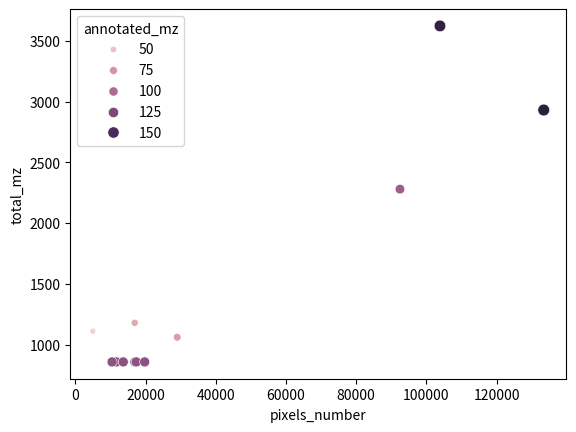
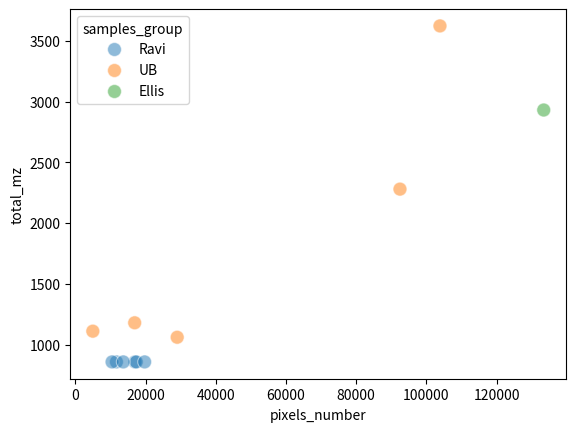
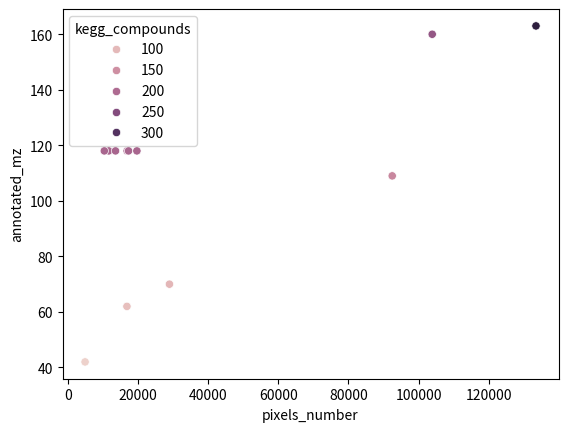
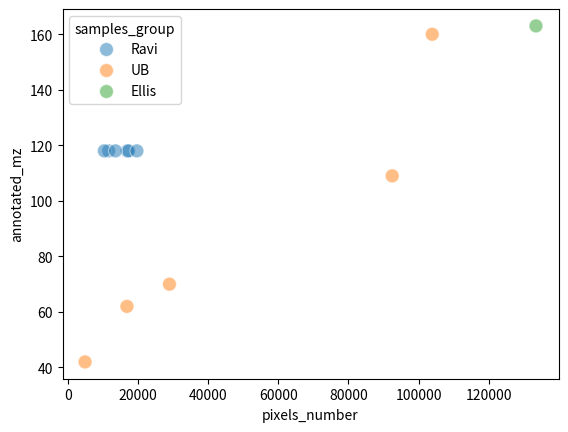

Here is the Python script that generated these plots, in order:
import matplotlib.pyplot as plt
import pandas as pd
import seaborn as sns

"""
completely unrelated note of Bash use: 
change a substring on filename ("" to make it work even if spaces within)
then copy to new filename
for i in *Batch*;do echo $i; loo="${i//Batch/Grps}"; cp "$i" "$loo" ; done
finally I delete the old files
"""

pixels_number = [11677, 16943, 17334, 10433, 13622,
                  19714, 28992, 4947, 92476, 16875,
                 103874, 133444 ]

total_mz = [857, 857, 857, 857, 857, 857,
      1060, 1110, 2279, 1179, 3622, 2930]

annotated_mz = [118, 118, 118, 118, 118, 118,
          70, 42, 109, 62, 160, 163]

kegg_compounds = [208, 208,208,208,208,208,
       103, 71, 162, 93, 232, 340]

samples_group = ['Ravi', 'Ravi', 'Ravi', 'Ravi', 'Ravi', 'Ravi',
                 'UB', 'UB', 'UB', 'UB', 'UB', 'Ellis']

df = pd.DataFrame({
    "pixels_number":  pixels_number,
    "total_mz": total_mz,
    "annotated_mz":  annotated_mz,
    "kegg_compounds": kegg_compounds ,
    "samples_group": samples_group
})


sns.scatterplot(data=df,
                x="pixels_number", y="total_mz",
                hue="annotated_mz", size="annotated_mz")
plt.show()


g = sns.scatterplot(data=df,
                x="pixels_number", y="total_mz",
                hue="samples_group", s=100, alpha=0.5,
                )
sns.move_legend(g, "upper left")
plt.show()


sns.scatterplot(data=df,
                x="pixels_number", y="annotated_mz",
                hue="kegg_compounds")
plt.show()


g = sns.scatterplot(data=df,
                x="pixels_number", y="annotated_mz",
                hue="samples_group", s=100, alpha=0.5,
                )
sns.move_legend(g, "upper left")
plt.show()
